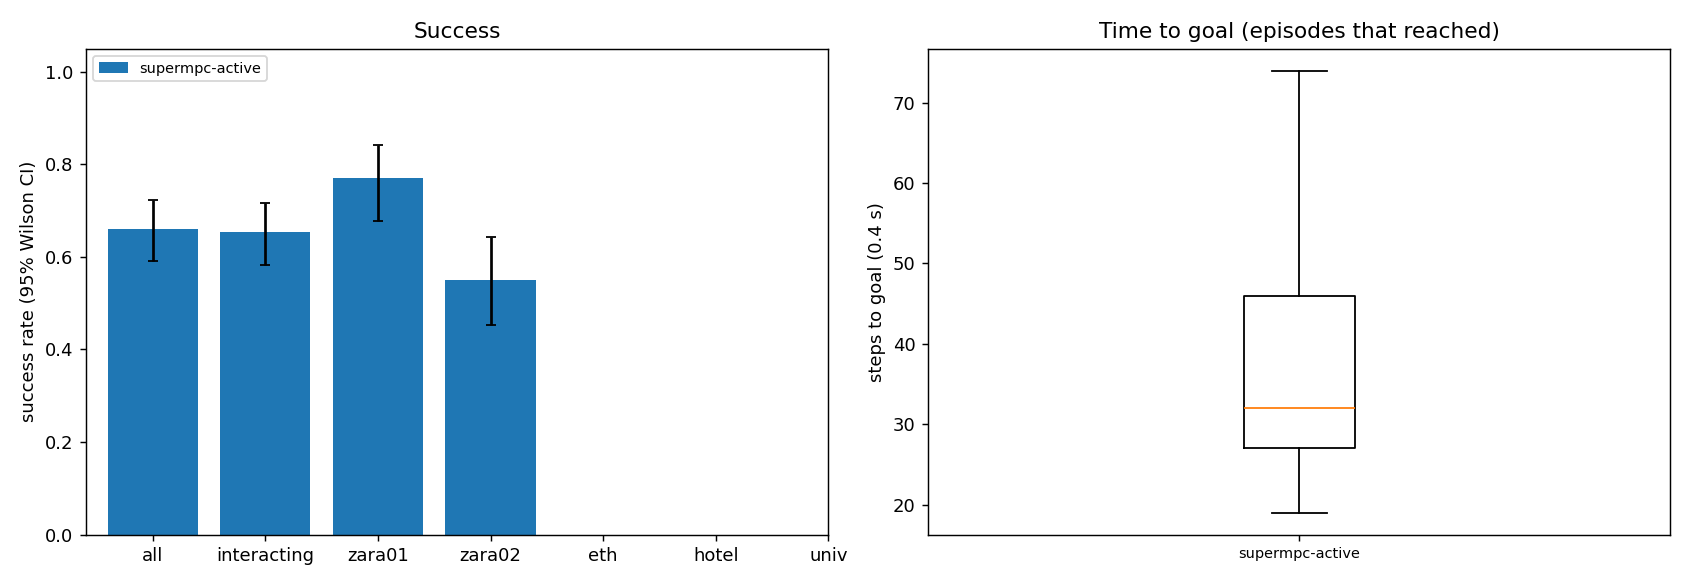

The table this chart was drawn from, first rows:
scene, episode, frame, start_x, start_y, goal_x, goal_y, path_peds, surge, planner, success, reached, collisions, coll_tracked, coll_untracked, coll_stopped, steps, min_clearance, coverage, solve_ms, failures, slack_steps, unseen_slack_steps, coll_spawn
zara01, 0, 4981, -7.0, 13, 5.0, 13, 10, 0, supermpc-active, 1, 1, 0, 0, 0, 0, 25, 4.561, nan, 77.06, 0, 0, 6, 0
zara01, 6, 5751, -7.0, 14.02, 5.0, 14.02, 5, 0, supermpc-active, 1, 1, 0, 0, 0, 0, 23, 0.6976, 0.0, 71.23, 0, 0, 7, 0
zara01, 8, 8041, -7.0, 11.23, 5.0, 11.23, 0, 0, supermpc-active, 1, 1, 0, 0, 0, 0, 26, 2.314, 0.0, 62.65, 0, 0, 7, 0
zara01, 3, 7851, -7.0, 15.69, 5.0, 15.69, 5, 0, supermpc-active, 1, 1, 0, 0, 0, 0, 23, 2.124, 0.5938, 96.06, 0, 0, 5, 0
zara01, 9, 8041, 5.0, 12.9, -7.0, 12.9, 1, 0, supermpc-active, 1, 1, 0, 0, 0, 0, 26, 5.449, nan, 84.67, 0, 0, 5, 0
zara01, 5, 5831, 5.0, 11.65, -7.0, 11.65, 7, 0, supermpc-active, 0, 1, 1, 1, 0, 0, 27, -0.1482, 0.5278, 88.99, 0, 6, 6, 0
zara01, 4, 7631, -7.0, 13.07, 5.0, 13.07, 6, 0, supermpc-active, 1, 1, 0, 0, 0, 0, 29, 1.205, 0.225, 81.55, 0, 0, 6, 0
zara01, 2, 5951, 5.0, 10.42, -7.0, 10.42, 9, 0, supermpc-active, 1, 1, 0, 0, 0, 0, 27, 1.425, 0.6754, 86.34, 0, 4, 7, 0
zara01, 10, 7851, -7.0, 11.41, 5.0, 11.41, 4, 0, supermpc-active, 1, 1, 0, 0, 0, 0, 32, 1.434, 0.6515, 82.7, 0, 0, 6, 0
zara01, 11, 6631, 5.0, 15.2, -7.0, 15.2, 11, 0, supermpc-active, 1, 1, 0, 0, 0, 0, 37, 1.653, 0.6094, 80.99, 0, 0, 8, 0
zara01, 1, 4961, 5.0, 10.17, -7.0, 10.17, 6, 0, supermpc-active, 1, 1, 0, 0, 0, 0, 38, 0.291, 0.6774, 110.4, 0, 11, 12, 0
zara01, 12, 7311, 5.0, 11.66, -7.0, 11.66, 6, 0, supermpc-active, 0, 1, 1, 1, 0, 0, 37, -0.2369, 0.475, 107.3, 0, 9, 14, 0
zara01, 7, 7341, -7.0, 14.9, 5.0, 14.9, 6, 0, supermpc-active, 0, 1, 1, 1, 0, 0, 44, -0.419, 0.7299, 89.26, 0, 7, 9, 0
zara01, 13, 6191, 5.0, 15.38, -7.0, 15.38, 9, 0, supermpc-active, 1, 1, 0, 0, 0, 0, 23, 0.5965, 0.6923, 100.7, 0, 0, 7, 0
zara01, 17, 4621, -7.0, 12.81, 5.0, 12.81, 4, 0, supermpc-active, 1, 1, 0, 0, 0, 0, 28, 1.874, 0.0, 72.03, 0, 0, 7, 0
zara01, 18, 6761, 5.0, 12.04, -7.0, 12.04, 9, 0, supermpc-active, 0, 1, 1, 0, 1, 0, 27, -0.174, 0.2639, 76, 0, 0, 7, 0
zara01, 20, 4821, 5.0, 14.15, -7.0, 14.15, 5, 0, supermpc-active, 1, 1, 0, 0, 0, 0, 26, 0.6362, 0.8636, 86.39, 0, 0, 6, 0
zara01, 21, 6161, -7.0, 10.2, 5.0, 10.2, 8, 0, supermpc-active, 1, 1, 0, 0, 0, 0, 24, 0.8602, 0.3141, 72.44, 0, 0, 6, 0
zara01, 19, 7021, -7.0, 10.96, 5.0, 10.96, 4, 0, supermpc-active, 1, 1, 0, 0, 0, 0, 26, 0.6271, 0.9808, 106, 0, 2, 6, 0
zara01, 22, 4761, 5.0, 11.85, -7.0, 11.85, 4, 0, supermpc-active, 0, 1, 1, 1, 0, 0, 29, -0.07403, 0.8462, 93.87, 0, 9, 10, 0
zara01, 26, 8051, -7.0, 10.37, 5.0, 10.37, 1, 0, supermpc-active, 1, 1, 0, 0, 0, 0, 23, 3.59, nan, 64.97, 0, 0, 4, 0
zara01, 23, 6621, 5.0, 10.54, -7.0, 10.54, 11, 0, supermpc-active, 1, 1, 0, 0, 0, 0, 34, 0.4296, 0.4636, 89.55, 0, 0, 5, 0
zara01, 14, 5371, 5.0, 14.04, -7.0, 14.04, 13, 1, supermpc-active, 1, 1, 0, 0, 0, 0, 62, 1.012, 0.5311, 86.92, 0, 1, 11, 0
zara01, 16, 6711, 5.0, 11.2, -7.0, 11.2, 12, 0, supermpc-active, 1, 1, 0, 0, 0, 0, 37, 0.5219, 0.7174, 153, 0, 2, 11, 0
zara01, 28, 6011, 5.0, 11.14, -7.0, 11.14, 10, 0, supermpc-active, 1, 1, 0, 0, 0, 0, 25, 1.376, 0.4167, 76.38, 0, 1, 9, 0
zara01, 25, 4591, -7.0, 10.76, 5.0, 10.76, 4, 0, supermpc-active, 1, 1, 0, 0, 0, 0, 42, 1.072, 0.4733, 95.13, 0, 1, 8, 0
zara01, 24, 6301, 5.0, 15.03, -7.0, 15.03, 7, 0, supermpc-active, 1, 1, 0, 0, 0, 0, 40, 0.5842, 0.7179, 102.1, 0, 10, 11, 0
zara01, 31, 7121, 5.0, 11.3, -7.0, 11.3, 5, 0, supermpc-active, 1, 1, 0, 0, 0, 0, 24, 4.541, nan, 70.41, 0, 0, 5, 0
zara01, 30, 7891, -7.0, 12.96, 5.0, 12.96, 3, 0, supermpc-active, 0, 1, 2, 0, 2, 0, 42, -0.3211, 0.3494, 77.94, 0, 1, 8, 0
zara01, 35, 5631, 5.0, 10.4, -7.0, 10.4, 9, 0, supermpc-active, 1, 1, 0, 0, 0, 0, 27, 1.096, 0.2536, 76.96, 0, 0, 4, 0
zara01, 29, 7411, 5.0, 10.11, -7.0, 10.11, 7, 0, supermpc-active, 1, 1, 0, 0, 0, 0, 47, 0.4565, 0.6724, 104.5, 0, 15, 12, 0
zara01, 36, 8031, -7.0, 15.07, 5.0, 15.07, 2, 0, supermpc-active, 0, 1, 4, 0, 5, 1, 28, -0.3052, 0.4583, 81.63, 0, 2, 8, 0
zara01, 33, 5431, 5.0, 12.04, -7.0, 12.04, 14, 1, supermpc-active, 0, 1, 2, 0, 2, 0, 31, -0.06319, 0.7385, 101.2, 0, 6, 7, 0
zara01, 38, 7811, -7.0, 14.69, 5.0, 14.69, 7, 0, supermpc-active, 1, 1, 0, 0, 0, 0, 25, 1.894, 0.5294, 100.1, 0, 0, 7, 0
zara01, 39, 7001, -7.0, 10.9, 5.0, 10.9, 4, 0, supermpc-active, 1, 1, 0, 0, 0, 0, 29, 0.08494, 0.8269, 84.75, 0, 5, 11, 0
zara01, 41, 5021, -7.0, 15.37, 5.0, 15.37, 10, 0, supermpc-active, 1, 1, 0, 0, 0, 0, 29, 1.181, 0.5683, 85.81, 0, 0, 10, 0
zara01, 32, 6221, -7.0, 15.87, 5.0, 15.87, 11, 0, supermpc-active, 1, 1, 0, 0, 0, 0, 53, 0.4121, 0.758, 113.3, 0, 10, 22, 0
zara01, 34, 7291, 5.0, 14.48, -7.0, 14.48, 6, 0, supermpc-active, 1, 1, 0, 0, 0, 0, 54, 0.1726, 0.6182, 103.8, 0, 5, 12, 0
zara01, 15, 5031, 5.0, 15.41, -7.0, 15.41, 11, 0, supermpc-active, 0, 1, 5, 7, 0, 0, 90, -0.3465, 0.7043, 141.2, 0, 22, 43, 0
zara01, 42, 6451, 5.0, 12.16, -7.0, 12.16, 10, 0, supermpc-active, 1, 1, 0, 0, 0, 0, 25, 1.765, 0.2917, 76.99, 0, 0, 5, 0
zara01, 44, 7991, 5.0, 12.14, -7.0, 12.14, 0, 0, supermpc-active, 1, 1, 0, 0, 0, 0, 23, 4.241, nan, 82.4, 0, 0, 7, 0
zara01, 27, 5211, 5.0, 15.37, -7.0, 15.37, 21, 1, supermpc-active, 0, 0, 2, 1, 1, 0, 90, -0.3948, 0.4769, 118.5, 0, 17, 46, 0
zara01, 48, 4521, -7.0, 10.69, 5.0, 10.69, 4, 0, supermpc-active, 1, 1, 0, 0, 0, 0, 28, 1.538, 0.0, 64.44, 0, 0, 8, 0
zara01, 43, 4631, 5.0, 15.99, -7.0, 15.99, 6, 0, supermpc-active, 1, 1, 0, 0, 0, 0, 44, 0.5794, 0.9167, 109, 0, 5, 10, 0
zara01, 49, 4641, 5.0, 13.82, -7.0, 13.82, 4, 0, supermpc-active, 0, 1, 1, 1, 0, 0, 31, -0.05127, 0.1722, 80.81, 0, 3, 7, 0
zara01, 47, 5081, 5.0, 13.67, -7.0, 13.67, 14, 1, supermpc-active, 1, 1, 0, 0, 0, 0, 39, 0.1647, 0.2741, 99.51, 0, 13, 11, 0
zara01, 52, 4891, 5.0, 10.69, -7.0, 10.69, 7, 0, supermpc-active, 1, 1, 0, 0, 0, 0, 29, 1.032, 0.55, 68.76, 0, 0, 4, 0
zara01, 50, 6291, 5.0, 12.11, -7.0, 12.11, 12, 0, supermpc-active, 1, 1, 0, 0, 0, 0, 28, 0.3973, 0.7843, 94.31, 0, 3, 9, 0
zara01, 45, 5381, -7.0, 15.22, 5.0, 15.22, 15, 1, supermpc-active, 0, 1, 3, 3, 0, 0, 43, -0.2973, 0.837, 121.3, 0, 15, 9, 0
zara01, 40, 5141, -7.0, 12.66, 5.0, 12.66, 17, 1, supermpc-active, 0, 1, 2, 2, 0, 0, 68, -0.3255, 0.7586, 123.7, 0, 25, 16, 0
zara01, 51, 6821, 5.0, 11.89, -7.0, 11.89, 7, 0, supermpc-active, 1, 1, 0, 0, 0, 0, 30, 0.3383, 0.5833, 89.62, 0, 1, 9, 0
zara01, 46, 5281, 5.0, 12.99, -7.0, 12.99, 20, 1, supermpc-active, 1, 1, 0, 0, 0, 0, 47, 0.3145, 0.7114, 113.7, 0, 3, 12, 0
zara01, 57, 5021, -7.0, 14.81, 5.0, 14.81, 11, 0, supermpc-active, 1, 1, 0, 0, 0, 0, 21, 2.442, 0.0, 73.04, 0, 0, 4, 0
zara01, 54, 5951, 5.0, 14.2, -7.0, 14.2, 8, 0, supermpc-active, 1, 1, 0, 0, 0, 0, 28, 1.062, 0.549, 86.46, 0, 1, 6, 0
zara01, 55, 7771, -7.0, 14.84, 5.0, 14.84, 7, 0, supermpc-active, 1, 1, 0, 0, 0, 0, 29, 1.476, 0.6, 81.01, 0, 0, 6, 0
zara01, 53, 7791, -7.0, 13.37, 5.0, 13.37, 7, 0, supermpc-active, 1, 1, 0, 0, 0, 0, 46, 0.4376, 0.6299, 102.4, 0, 9, 17, 0
zara01, 37, 5381, -7.0, 13.27, 5.0, 13.27, 16, 1, supermpc-active, 0, 0, 2, 3, 0, 0, 90, -0.1398, 0.6761, 128.1, 0, 33, 57, 0
zara01, 60, 4511, 5.0, 12.34, -7.0, 12.34, 6, 0, supermpc-active, 1, 1, 0, 0, 0, 0, 25, 3.473, nan, 69.72, 0, 0, 8, 0
zara01, 61, 5001, -7.0, 11.71, 5.0, 11.71, 11, 0, supermpc-active, 1, 1, 0, 0, 0, 0, 28, 2.626, 0.0, 62.52, 0, 0, 8, 0
zara01, 62, 6931, -7.0, 11.44, 5.0, 11.44, 7, 0, supermpc-active, 1, 1, 0, 0, 0, 0, 29, 0.4439, 0.3864, 83.99, 0, 5, 3, 0
... 140 more rows
